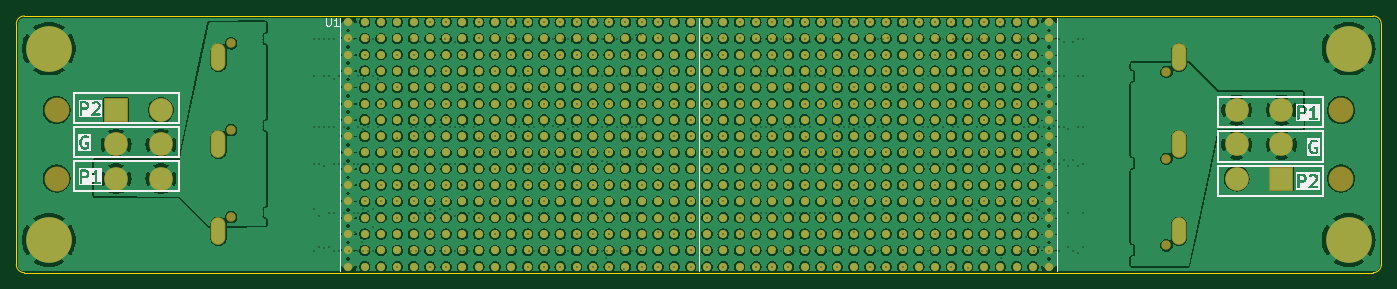
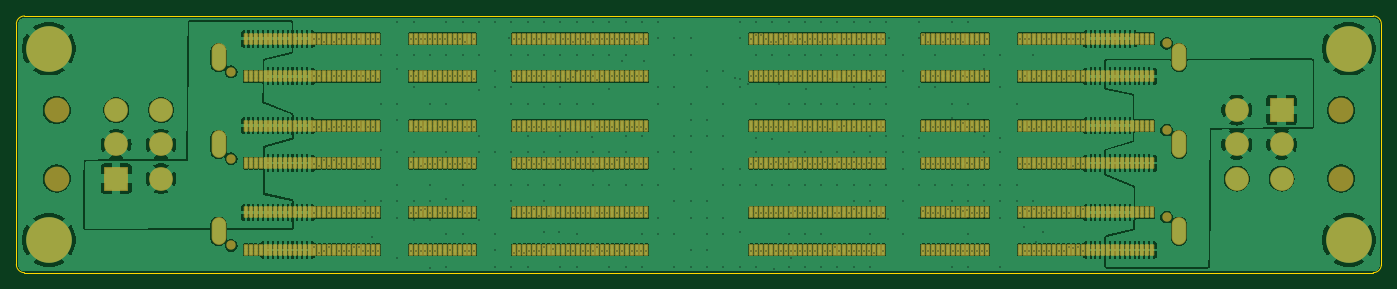
Circuit board: 12 layer files. Board 167.5 x 31.5 mm.
- bottom_copper: HYDRA_VMM3_Adapter_V2-B_Cu.gbr (665973 bytes)
- bottom_mask: HYDRA_VMM3_Adapter_V2-B_Mask.gbr (23244 bytes)
- outline: HYDRA_VMM3_Adapter_V2-Edge_Cuts.gbr (982 bytes)
- top_copper: HYDRA_VMM3_Adapter_V2-F_Cu.gbr (840213 bytes)
- top_mask: HYDRA_VMM3_Adapter_V2-F_Mask.gbr (19760 bytes)
- top_silk: HYDRA_VMM3_Adapter_V2-F_Silkscreen.gbr (25038 bytes)
- inner_copper: HYDRA_VMM3_Adapter_V2-In6_Cu.gbr (587915 bytes)
- drill: HYDRA_VMM3_Adapter_V2-front-in5.drl (5038 bytes)
- drill: HYDRA_VMM3_Adapter_V2-in1-back.drl (2937 bytes)
- drill: HYDRA_VMM3_Adapter_V2-in1-in6.drl (338 bytes)
- drill: HYDRA_VMM3_Adapter_V2-in3-in5.drl (509 bytes)
- drill: HYDRA_VMM3_Adapter_V2-in5-back.drl (6239 bytes)

=== bottom_copper: HYDRA_VMM3_Adapter_V2-B_Cu.gbr (665973 bytes, source omitted) ===
=== bottom_mask: HYDRA_VMM3_Adapter_V2-B_Mask.gbr (23244 bytes, source omitted) ===
=== outline: HYDRA_VMM3_Adapter_V2-Edge_Cuts.gbr ===
%TF.GenerationSoftware,KiCad,Pcbnew,8.0.2*%
%TF.CreationDate,2024-05-21T15:52:10+02:00*%
%TF.ProjectId,HYDRA_VMM3_Adapter,48594452-415f-4564-9d4d-335f41646170,0*%
%TF.SameCoordinates,Original*%
%TF.FileFunction,Profile,NP*%
%FSLAX46Y46*%
G04 Gerber Fmt 4.6, Leading zero omitted, Abs format (unit mm)*
G04 Created by KiCad (PCBNEW 8.0.2) date 2024-05-21 15:52:10*
%MOMM*%
%LPD*%
G01*
G04 APERTURE LIST*
%TA.AperFunction,Profile*%
%ADD10C,0.050000*%
%TD*%
G04 APERTURE END LIST*
D10*
X190425000Y-81020000D02*
G75*
G02*
X189425000Y-82020000I-1000000J0D01*
G01*
X190425000Y-51520000D02*
X190425000Y-81020000D01*
X189425000Y-50520000D02*
G75*
G02*
X190425000Y-51520000I0J-1000000D01*
G01*
X23925000Y-82020000D02*
G75*
G02*
X22925000Y-81020000I0J1000000D01*
G01*
X22925000Y-81020000D02*
X22925000Y-51520000D01*
X22925000Y-51520000D02*
G75*
G02*
X23925000Y-50520000I1000000J0D01*
G01*
X23925000Y-50520000D02*
X189425000Y-50520000D01*
X189425000Y-82020000D02*
X23925000Y-82020000D01*
M02*

=== top_copper: HYDRA_VMM3_Adapter_V2-F_Cu.gbr (840213 bytes, source omitted) ===
=== top_mask: HYDRA_VMM3_Adapter_V2-F_Mask.gbr (19760 bytes, source omitted) ===
=== top_silk: HYDRA_VMM3_Adapter_V2-F_Silkscreen.gbr (25038 bytes, source omitted) ===
=== inner_copper: HYDRA_VMM3_Adapter_V2-In6_Cu.gbr (587915 bytes, source omitted) ===
=== drill: HYDRA_VMM3_Adapter_V2-front-in5.drl (5038 bytes, source omitted) ===
=== drill: HYDRA_VMM3_Adapter_V2-in1-back.drl ===
M48
; DRILL file {KiCad 8.0.2} date 2024-05-21T15:52:19+0200
; FORMAT={-:-/ absolute / inch / decimal}
; #@! TF.CreationDate,2024-05-21T15:52:19+02:00
; #@! TF.GenerationSoftware,Kicad,Pcbnew,8.0.2
; #@! TF.FileFunction,Plated,2,8,Blind
FMAT,2
INCH
; #@! TA.AperFunction,Plated,Buried,ViaDrill
T1C0.0059
%
G90
G05
T1
X2.3429Y-2.0988
X2.3429Y-2.2799
X2.3429Y-2.524
X2.3429Y-2.7051
X2.3429Y-2.9228
X2.3665Y-2.0988
X2.3665Y-2.524
X2.3665Y-2.7051
X2.3665Y-2.9539
X2.3902Y-2.2799
X2.3902Y-2.524
X2.3902Y-2.7138
X2.4138Y-2.0988
X2.4138Y-2.2799
X2.4138Y-2.9413
X2.4138Y-3.1051
X2.4374Y-2.2953
X2.4374Y-2.7051
X2.4374Y-3.1224
X2.4846Y-2.9413
X2.5083Y-2.0988
X2.5083Y-2.9244
X2.5555Y-2.9413
X2.5791Y-2.2953
X2.5791Y-2.5331
X2.6264Y-2.7051
X2.65Y-2.2957
X2.8315Y-2.6846
X2.8551Y-2.1138
X2.8787Y-2.9413
X2.9024Y-2.2815
X2.9024Y-2.6988
X2.926Y-2.1138
X2.926Y-2.9331
X2.9496Y-2.9224
X2.9968Y-2.9228
X2.9969Y-2.7051
X3.0205Y-2.1138
X3.0205Y-2.9539
X3.0913Y-2.7051
X3.0913Y-2.9413
X3.1149Y-2.9303
X3.3319Y-2.524
X3.3319Y-2.9531
X3.3555Y-2.2799
X3.3555Y-3.1354
X3.3791Y-2.2961
X3.4028Y-2.524
X3.4264Y-2.9413
X3.45Y-2.9236
X3.4972Y-2.5224
X3.5681Y-2.2957
X3.5681Y-2.5343
X3.5681Y-3.1224
X3.5917Y-2.6921
X3.639Y-2.9413
X3.6626Y-2.0988
X3.6626Y-2.524
X3.7098Y-2.7051
X3.7098Y-2.939
X3.7098Y-3.1224
X3.7335Y-2.0988
X3.7335Y-2.2799
X3.7335Y-2.6878
X3.7571Y-2.524
X3.7571Y-2.6953
X3.7571Y-2.9413
X3.8043Y-2.0988
X3.8043Y-2.524
X3.8043Y-2.7051
X3.828Y-2.6937
X3.8516Y-2.524
X3.8752Y-2.0988
X3.9224Y-2.6913
X3.9461Y-2.7051
X4.4535Y-2.9413
X4.5008Y-2.1146
X4.5008Y-3.1224
X4.5244Y-2.0988
X4.5244Y-2.9413
X4.5953Y-2.0988
X4.5953Y-2.5346
X4.5953Y-3.1224
X4.5953Y-2.6843
X4.6189Y-2.7051
X4.6661Y-2.0988
X4.6898Y-2.524
X4.6898Y-3.1035
X4.7134Y-2.7051
X4.737Y-2.1146
X4.7606Y-3.1224
X4.8079Y-2.115
X4.8079Y-2.2858
X4.8079Y-2.6843
X4.8315Y-2.2957
X4.8315Y-2.5343
X4.8315Y-2.7051
X4.8315Y-2.9413
X4.8787Y-2.6839
X4.9024Y-2.2799
X4.9024Y-2.524
X4.9024Y-3.1126
X4.926Y-2.9543
X4.9496Y-2.5343
X4.9496Y-2.6835
X4.9496Y-2.922
X4.9732Y-2.2799
X4.9732Y-2.524
X4.9969Y-2.2799
X4.9969Y-2.922
X5.0205Y-2.6843
X5.0205Y-2.9413
X5.0441Y-3.1346
X5.0913Y-2.2799
X5.0913Y-2.524
X5.0913Y-2.6846
X5.0913Y-2.922
X5.0913Y-3.1346
X5.2846Y-2.2957
X5.2846Y-2.524
X5.2846Y-2.9413
X5.2846Y-3.1228
X5.3319Y-2.1146
X5.3319Y-2.6984
X5.3555Y-2.9382
X5.4028Y-2.2799
X5.4028Y-2.7051
X5.4028Y-2.9413
X5.4264Y-2.524
X5.45Y-2.685
X5.4736Y-2.0988
X5.4736Y-2.2799
X5.5209Y-2.9224
X5.5445Y-2.0988
X5.5445Y-2.7154
X5.5917Y-2.6961
X5.7496Y-2.2957
X5.7732Y-2.0988
X5.7732Y-2.2799
X5.7732Y-2.524
X5.7969Y-2.2957
X5.8441Y-2.7161
X5.8441Y-2.9224
X5.8441Y-3.1039
X5.8677Y-2.524
X5.8677Y-3.1039
X5.9386Y-2.524
X5.9622Y-2.1142
X5.9622Y-2.2799
X5.9622Y-2.685
X5.9858Y-2.5343
X5.9858Y-2.7161
X5.9858Y-2.9413
X6.0094Y-2.1146
X6.0094Y-2.6839
X6.0331Y-2.0988
X6.0331Y-2.2799
X6.0331Y-2.524
X6.0331Y-2.7126
X6.0331Y-3.135
X6.0567Y-2.0988
X6.0567Y-2.2799
X6.0567Y-2.524
X6.0567Y-2.7051
X6.0567Y-2.9413
X6.0567Y-3.1031
M30

=== drill: HYDRA_VMM3_Adapter_V2-in1-in6.drl ===
M48
; DRILL file {KiCad 8.0.2} date 2024-05-21T15:52:19+0200
; FORMAT={-:-/ absolute / inch / decimal}
; #@! TF.CreationDate,2024-05-21T15:52:19+02:00
; #@! TF.GenerationSoftware,Kicad,Pcbnew,8.0.2
; #@! TF.FileFunction,Plated,2,7,Buried
FMAT,2
INCH
; #@! TA.AperFunction,Plated,Buried,ViaDrill
T1C0.0059
%
G90
G05
T1
X5.7787Y-3.0564
M30

=== drill: HYDRA_VMM3_Adapter_V2-in3-in5.drl ===
M48
; DRILL file {KiCad 8.0.2} date 2024-05-21T15:52:19+0200
; FORMAT={-:-/ absolute / inch / decimal}
; #@! TF.CreationDate,2024-05-21T15:52:19+02:00
; #@! TF.GenerationSoftware,Kicad,Pcbnew,8.0.2
; #@! TF.FileFunction,Plated,4,6,Buried
FMAT,2
INCH
; #@! TA.AperFunction,Plated,Buried,ViaDrill
T1C0.0059
%
G90
G05
T1
X2.5366Y-3.0319
X2.5734Y-3.081
X2.628Y-3.0063
X2.8657Y-2.55
X3.7528Y-3.1599
X3.8138Y-2.3177
X3.963Y-2.3181
X3.9996Y-2.2949
X4.0244Y-2.2909
X4.4661Y-2.2087
X4.5689Y-2.2047
X5.6588Y-3.1592
M30

=== drill: HYDRA_VMM3_Adapter_V2-in5-back.drl (6239 bytes, source omitted) ===
